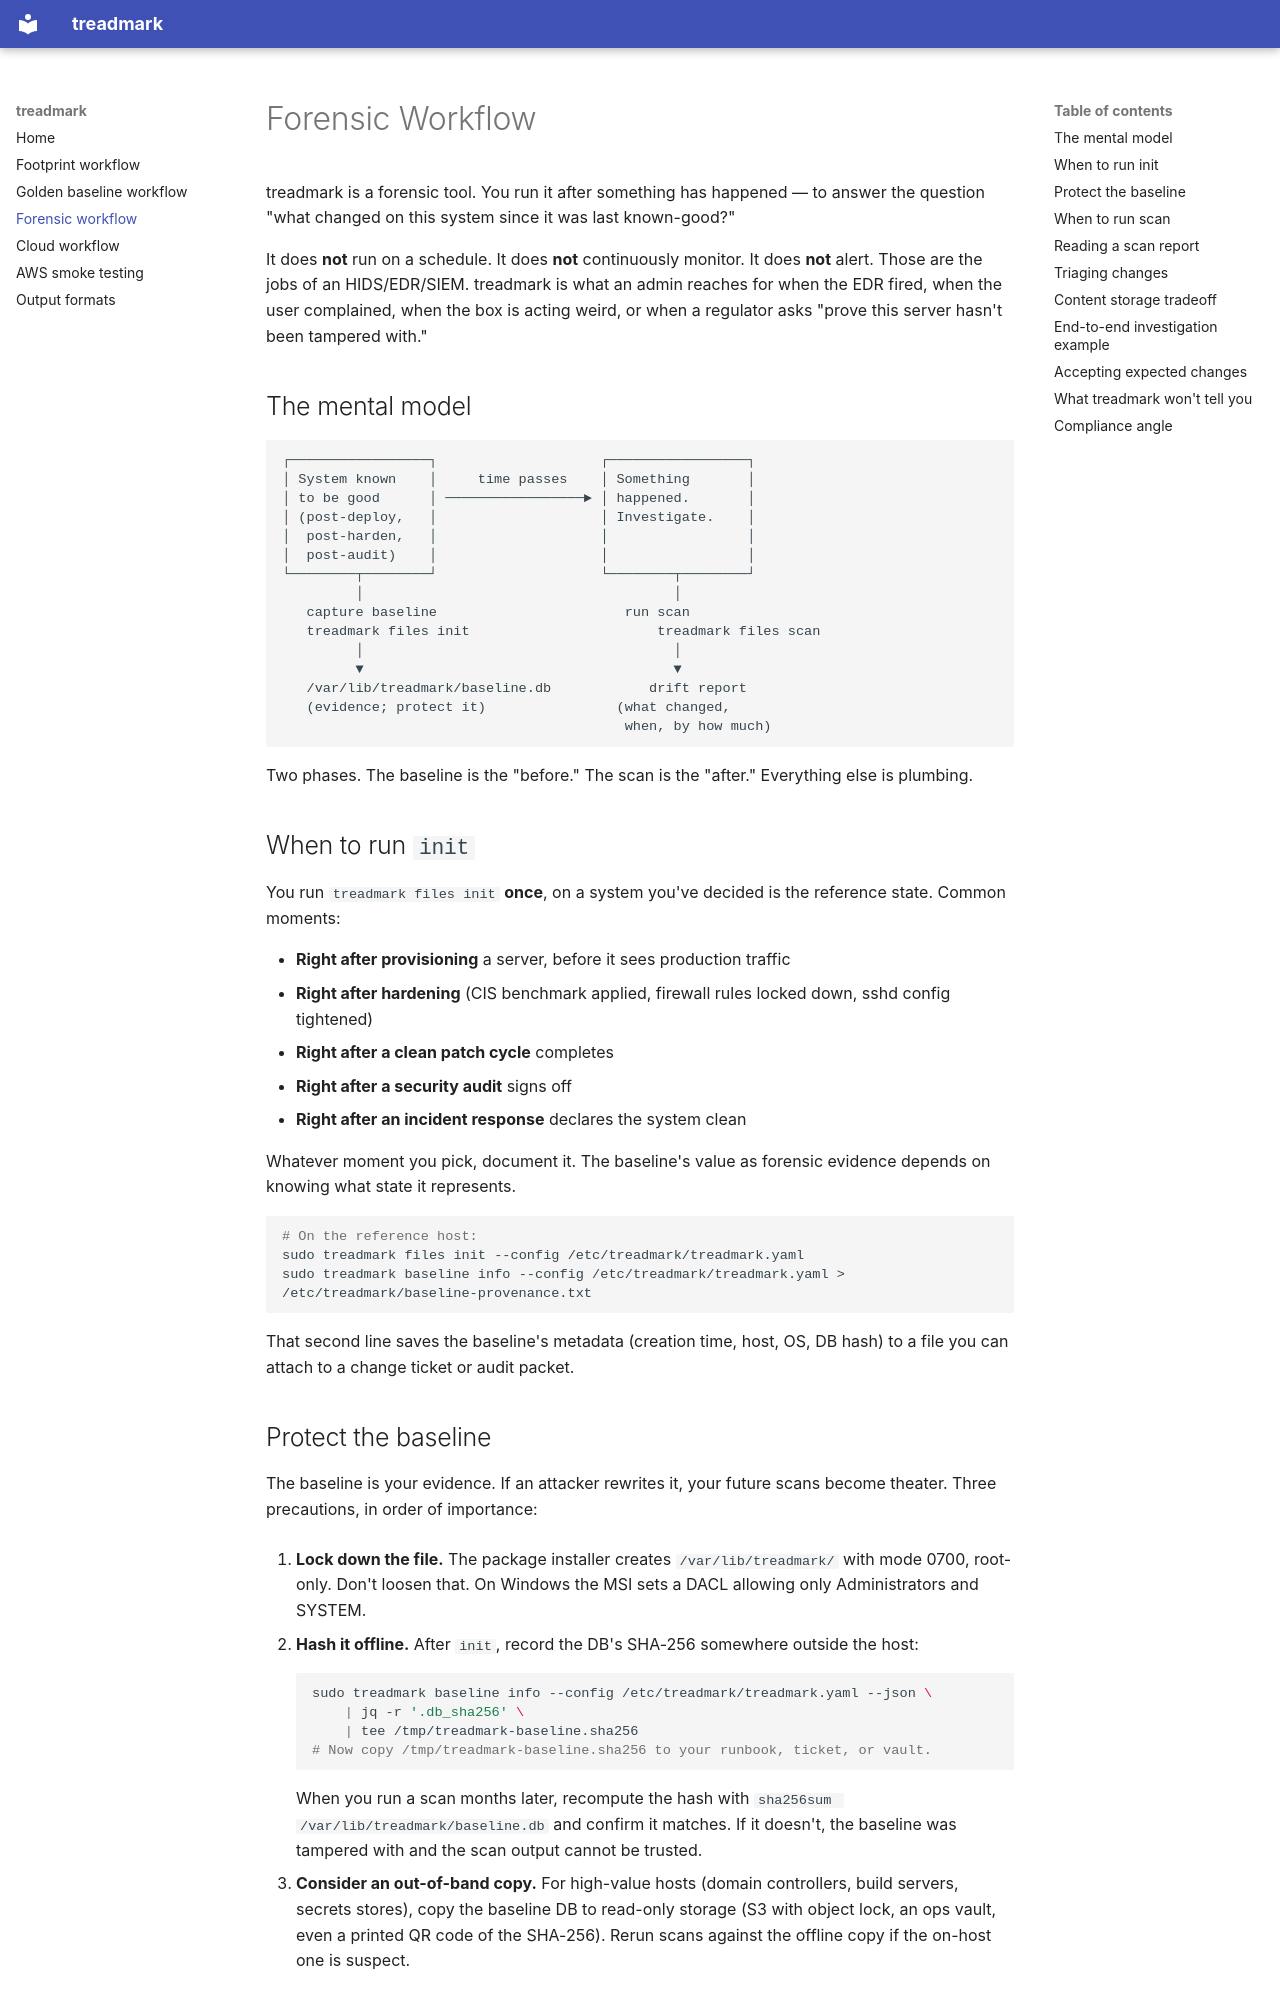

repository: mcowser-p/treadmark · page: forensic-workflow/index.html · generator: mkdocs

# Forensic Workflow

treadmark is a forensic tool. You run it after something has happened — to answer the question "what changed on this system since it was last known-good?"

It does **not** run on a schedule. It does **not** continuously monitor. It does **not** alert. Those are the jobs of an HIDS/EDR/SIEM. treadmark is what an admin reaches for when the EDR fired, when the user complained, when the box is acting weird, or when a regulator asks "prove this server hasn't been tampered with."

## The mental model

```
┌─────────────────┐                    ┌─────────────────┐
│ System known    │     time passes    │ Something       │
│ to be good      │ ─────────────────► │ happened.       │
│ (post-deploy,   │                    │ Investigate.    │
│  post-harden,   │                    │                 │
│  post-audit)    │                    │                 │
└────────┬────────┘                    └────────┬────────┘
         │                                      │
   capture baseline                       run scan
   treadmark files init                       treadmark files scan
         │                                      │
         ▼                                      ▼
   /var/lib/treadmark/baseline.db            drift report
   (evidence; protect it)                (what changed,
                                          when, by how much)
```

Two phases. The baseline is the "before." The scan is the "after." Everything else is plumbing.

## When to run `init`

You run `treadmark files init` **once**, on a system you've decided is the reference state. Common moments:

- **Right after provisioning** a server, before it sees production traffic
- **Right after hardening** (CIS benchmark applied, firewall rules locked down, sshd config tightened)
- **Right after a clean patch cycle** completes
- **Right after a security audit** signs off
- **Right after an incident response** declares the system clean

Whatever moment you pick, document it. The baseline's value as forensic evidence depends on knowing what state it represents.

```sh
# On the reference host:
sudo treadmark files init --config /etc/treadmark/treadmark.yaml
sudo treadmark baseline info --config /etc/treadmark/treadmark.yaml > /etc/treadmark/baseline-provenance.txt
```

That second line saves the baseline's metadata (creation time, host, OS, DB hash) to a file you can attach to a change ticket or audit packet.

## Protect the baseline

The baseline is your evidence. If an attacker rewrites it, your future scans become theater. Three precautions, in order of importance:

1. **Lock down the file.** The package installer creates `/var/lib/treadmark/` with mode 0700, root-only. Don't loosen that. On Windows the MSI sets a DACL allowing only Administrators and SYSTEM.

2. **Hash it offline.** After `init`, record the DB's SHA-256 somewhere outside the host:
   ```sh
   sudo treadmark baseline info --config /etc/treadmark/treadmark.yaml --json \
       | jq -r '.db_sha256' \
       | tee /tmp/treadmark-baseline.sha256
   # Now copy /tmp/treadmark-baseline.sha256 to your runbook, ticket, or vault.
   ```
   When you run a scan months later, recompute the hash with `sha256sum /var/lib/treadmark/baseline.db` and confirm it matches. If it doesn't, the baseline was tampered with and the scan output cannot be trusted.

3. **Consider an out-of-band copy.** For high-value hosts (domain controllers, build servers, secrets stores), copy the baseline DB to read-only storage (S3 with object lock, an ops vault, even a printed QR code of the SHA-256). Rerun scans against the offline copy if the on-host one is suspect.
